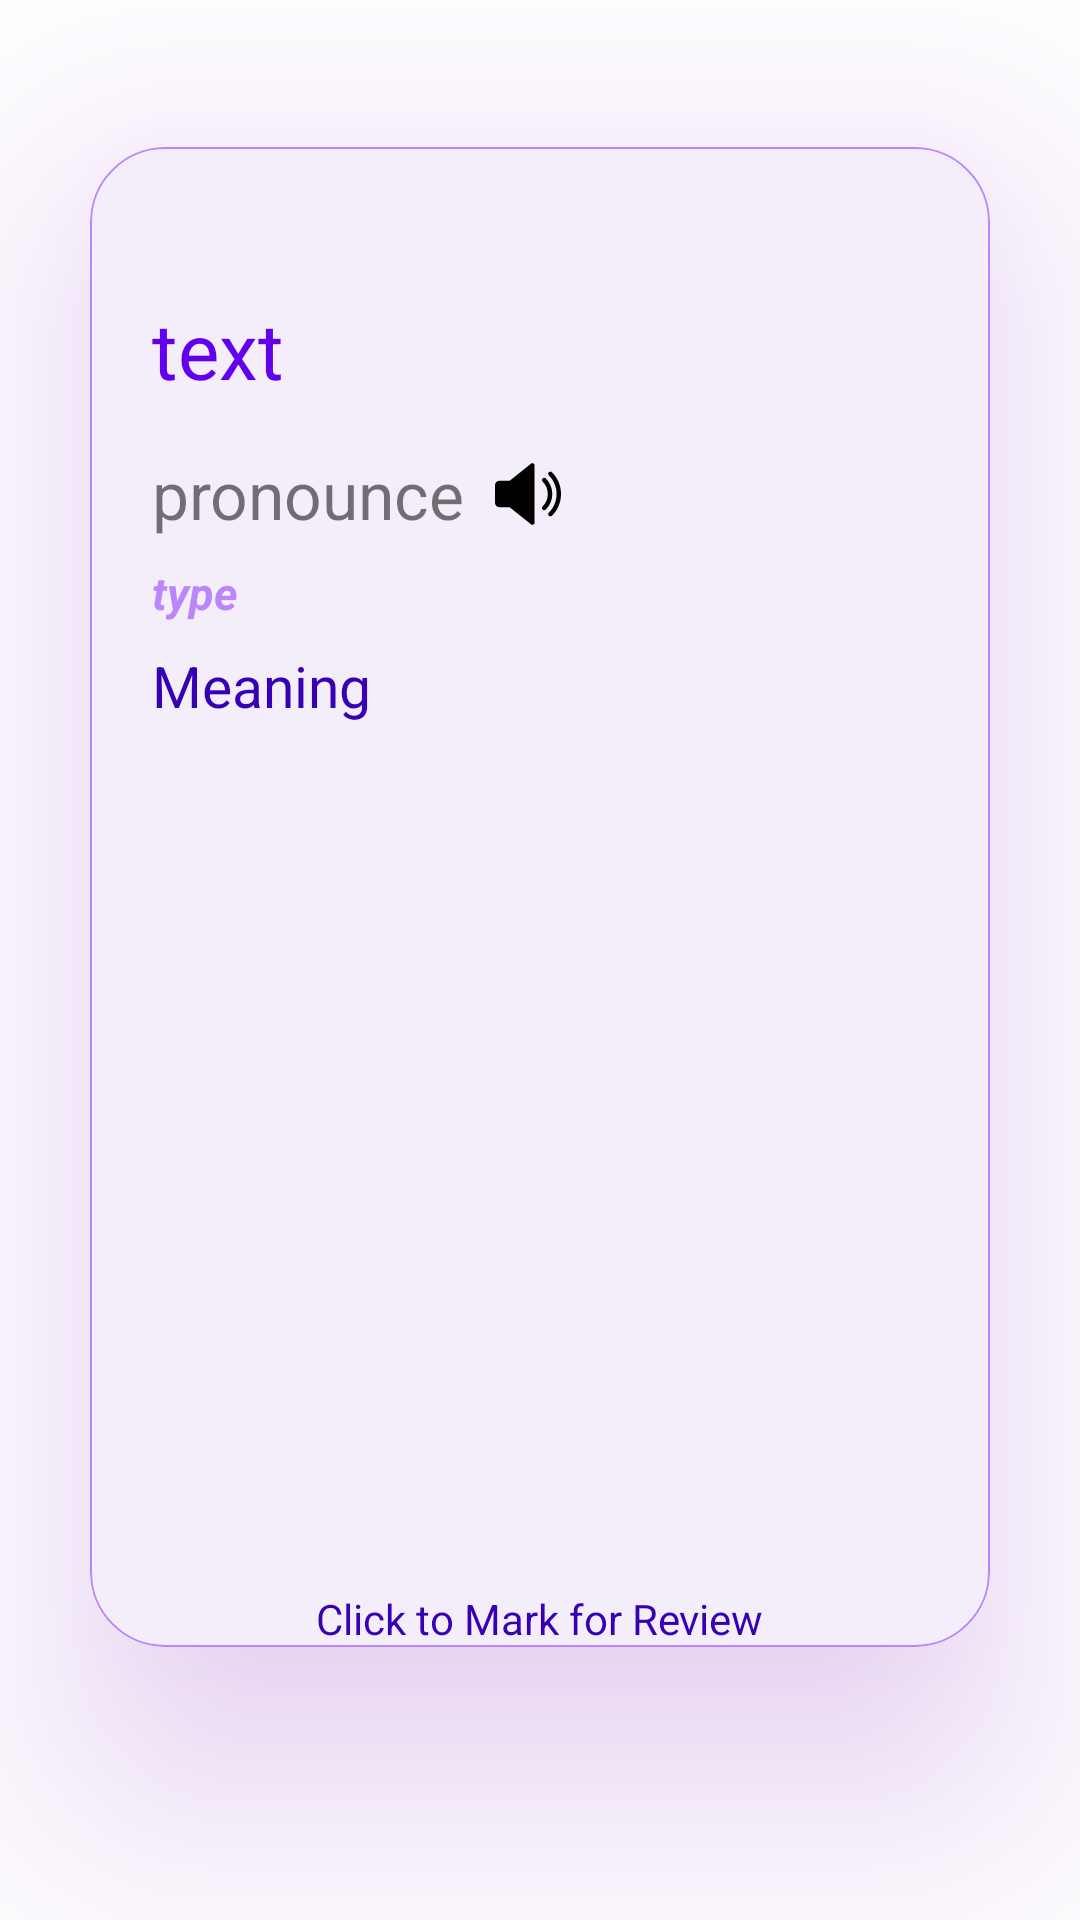

The Android layout XML behind this screen, and the referenced resources:
<!-- AndroidManifest.xml: application theme Theme.Vocabulary -->
<!-- res/layout/fragment_placeholder.xml -->
<?xml version="1.0" encoding="utf-8"?>
<androidx.constraintlayout.widget.ConstraintLayout xmlns:android="http://schemas.android.com/apk/res/android"
    xmlns:app="http://schemas.android.com/apk/res-auto"
    android:id="@+id/constraintLayout"
    android:layout_width="match_parent"
    android:layout_height="match_parent">

    <com.google.android.material.card.MaterialCardView
        android:id="@+id/cardView"
        android:layout_width="300dp"
        app:strokeColor="@color/purple_200"
        app:strokeWidth="0.5dp"
        android:layout_height="500dp"
        android:clickable="true"
        android:focusable="true"
        android:outlineAmbientShadowColor="@color/darkpurple"
        android:outlineSpotShadowColor="@color/darkpurple"
        app:cardCornerRadius="25dp"
        app:cardElevation="50dp"
        app:layout_constraintBottom_toBottomOf="parent"
        app:layout_constraintEnd_toEndOf="parent"
        app:layout_constraintStart_toStartOf="parent"
        app:layout_constraintTop_toTopOf="parent"
        app:layout_constraintVertical_bias="0.35000002">

        <androidx.constraintlayout.widget.ConstraintLayout
            android:id="@+id/constraint"
            android:layout_width="match_parent"
            android:layout_height="match_parent"
            android:background="@color/cardbg">

            <TextView
                android:id="@+id/word"
                android:layout_width="wrap_content"
                android:layout_height="wrap_content"
                android:layout_marginStart="16dp"
                android:layout_marginTop="50dp"
                android:layout_marginEnd="8dp"
                android:text="text"
                android:textColor="@color/design_default_color_primary"
                android:textSize="26sp"
                app:layout_constraintEnd_toEndOf="parent"
                app:layout_constraintHorizontal_bias="0.02"
                app:layout_constraintStart_toStartOf="parent"
                app:layout_constraintTop_toTopOf="parent" />

            <TextView
                android:id="@+id/pronounce"
                android:layout_width="wrap_content"
                android:layout_height="wrap_content"
                android:layout_marginTop="16dp"
                android:clickable="true"
                android:drawablePadding="10dp"
                android:focusable="true"
                android:text="pronounce"
                android:textSize="22sp"
                app:drawableEndCompat="@drawable/ic_speaker"
                app:layout_constraintEnd_toEndOf="@+id/word"
                app:layout_constraintHorizontal_bias="0.0"
                app:layout_constraintStart_toStartOf="@+id/word"
                app:layout_constraintTop_toBottomOf="@+id/word" />

            <TextView
                android:id="@+id/textView3"
                android:layout_width="wrap_content"
                android:layout_height="wrap_content"
                android:layout_marginTop="8dp"
                android:text="type"
                android:textColor="@color/purple_200"
                android:textSize="15sp"
                android:textStyle="italic|bold"
                app:layout_constraintStart_toStartOf="@+id/pronounce"
                app:layout_constraintTop_toBottomOf="@+id/pronounce" />

            <TextView
                android:id="@+id/textView"
                android:layout_width="wrap_content"
                android:layout_height="wrap_content"
                android:layout_marginTop="8dp"
                android:text="Meaning"
                android:textColor="@color/design_default_color_primary_variant"
                android:textSize="19sp"
                app:layout_constraintStart_toStartOf="@+id/pronounce"
                app:layout_constraintTop_toBottomOf="@+id/textView3" />

            <TextView
                android:id="@+id/meaning"
                android:layout_width="0dp"
                android:layout_height="wrap_content"
                android:layout_marginStart="16dp"
                android:layout_marginTop="8dp"
                android:layout_marginEnd="16dp"
                android:textSize="16sp"
                app:layout_constraintBottom_toBottomOf="parent"
                app:layout_constraintEnd_toEndOf="parent"
                app:layout_constraintStart_toStartOf="parent"
                app:layout_constraintTop_toBottomOf="@+id/textView"
                app:layout_constraintVertical_bias="0.0" />

            <TextView
                android:id="@+id/review"
                android:layout_width="wrap_content"
                android:layout_height="wrap_content"
                android:text="@string/click_to_mark_for_review"
                android:textColor="@color/design_default_color_primary_variant"
                app:layout_constraintBottom_toBottomOf="parent"
                app:layout_constraintEnd_toEndOf="parent"
                app:layout_constraintStart_toStartOf="parent" />
        </androidx.constraintlayout.widget.ConstraintLayout>

    </com.google.android.material.card.MaterialCardView>

    <com.google.android.material.floatingactionbutton.FloatingActionButton
        android:id="@+id/right"
        android:layout_width="wrap_content"
        android:layout_height="wrap_content"
        android:layout_margin="@dimen/fab_margin"
        android:visibility="gone"
        app:tint="@null"
        app:elevation="51dp"
        android:backgroundTint="@color/design_default_color_primary"
        app:layout_constraintBottom_toBottomOf="parent"
        app:layout_constraintEnd_toEndOf="parent"
        app:srcCompat="@drawable/ic_baseline_chevron_right_24" />

</androidx.constraintlayout.widget.ConstraintLayout>
<!-- resources referenced by this layout -->
<resources>
  <color name="cardbg">#E2F3ECFA</color>
  <color name="darkpurple">#6E00B0</color>
  <color name="purple_200">#FFBB86FC</color>
  <!-- drawable ic_speaker (drawable) -->
  <vector android:height="22dp" android:viewportHeight="480"
      android:viewportWidth="480" android:width="22dp" xmlns:android="http://schemas.android.com/apk/res/android">
      <path android:fillColor="#FF000000" android:pathData="M278.944,17.577c-5.568,-2.656 -12.128,-1.952 -16.928,1.92L106.368,144.009H32c-17.632,0 -32,14.368 -32,32v128c0,17.664 14.368,32 32,32h74.368l155.616,124.512c2.912,2.304 6.464,3.488 10.016,3.488c2.368,0 4.736,-0.544 6.944,-1.6c5.536,-2.656 9.056,-8.256 9.056,-14.4v-416C288,25.865 284.48,20.265 278.944,17.577z"/>
      <path android:fillColor="#FF000000" android:pathData="M368.992,126.857c-6.304,-6.208 -16.416,-6.112 -22.624,0.128c-6.208,6.304 -6.144,16.416 0.128,22.656C370.688,173.513 384,205.609 384,240.009s-13.312,66.496 -37.504,90.368c-6.272,6.176 -6.336,16.32 -0.128,22.624c3.136,3.168 7.264,4.736 11.36,4.736c4.064,0 8.128,-1.536 11.264,-4.64C399.328,323.241 416,283.049 416,240.009S399.328,156.777 368.992,126.857z"/>
      <path android:fillColor="#FF000000" android:pathData="M414.144,81.769c-6.304,-6.24 -16.416,-6.176 -22.656,0.096c-6.208,6.272 -6.144,16.416 0.096,22.624C427.968,140.553 448,188.681 448,240.009s-20.032,99.424 -56.416,135.488c-6.24,6.24 -6.304,16.384 -0.096,22.656c3.168,3.136 7.264,4.704 11.36,4.704c4.064,0 8.16,-1.536 11.296,-4.64C456.64,356.137 480,299.945 480,240.009S456.64,123.881 414.144,81.769z"/>
  </vector>
  <string name="click_to_mark_for_review">Click to Mark for Review</string>
  <style name="Theme.Vocabulary" parent="Theme.MaterialComponents.Light.NoActionBar">
          
          <item name="colorPrimary">@color/purple_500</item>
          <item name="colorPrimaryVariant">@color/purple_700</item>
          <item name="colorOnPrimary">@color/white</item>
          
          <item name="colorSecondary">@color/teal_200</item>
          <item name="colorSecondaryVariant">@color/teal_700</item>
          <item name="colorOnSecondary">@color/black</item>
          
          <item name="android:statusBarColor" tools:targetApi="l">?attr/colorPrimaryVariant</item>
          
      </style>
  <color name="purple_500">#FF6200EE</color>
  <color name="purple_700">#FF3700B3</color>
  <color name="white">#FFFFFFFF</color>
  <color name="teal_200">#FF03DAC5</color>
  <color name="teal_700">#FF018786</color>
  <color name="black">#FF000000</color>
</resources>
